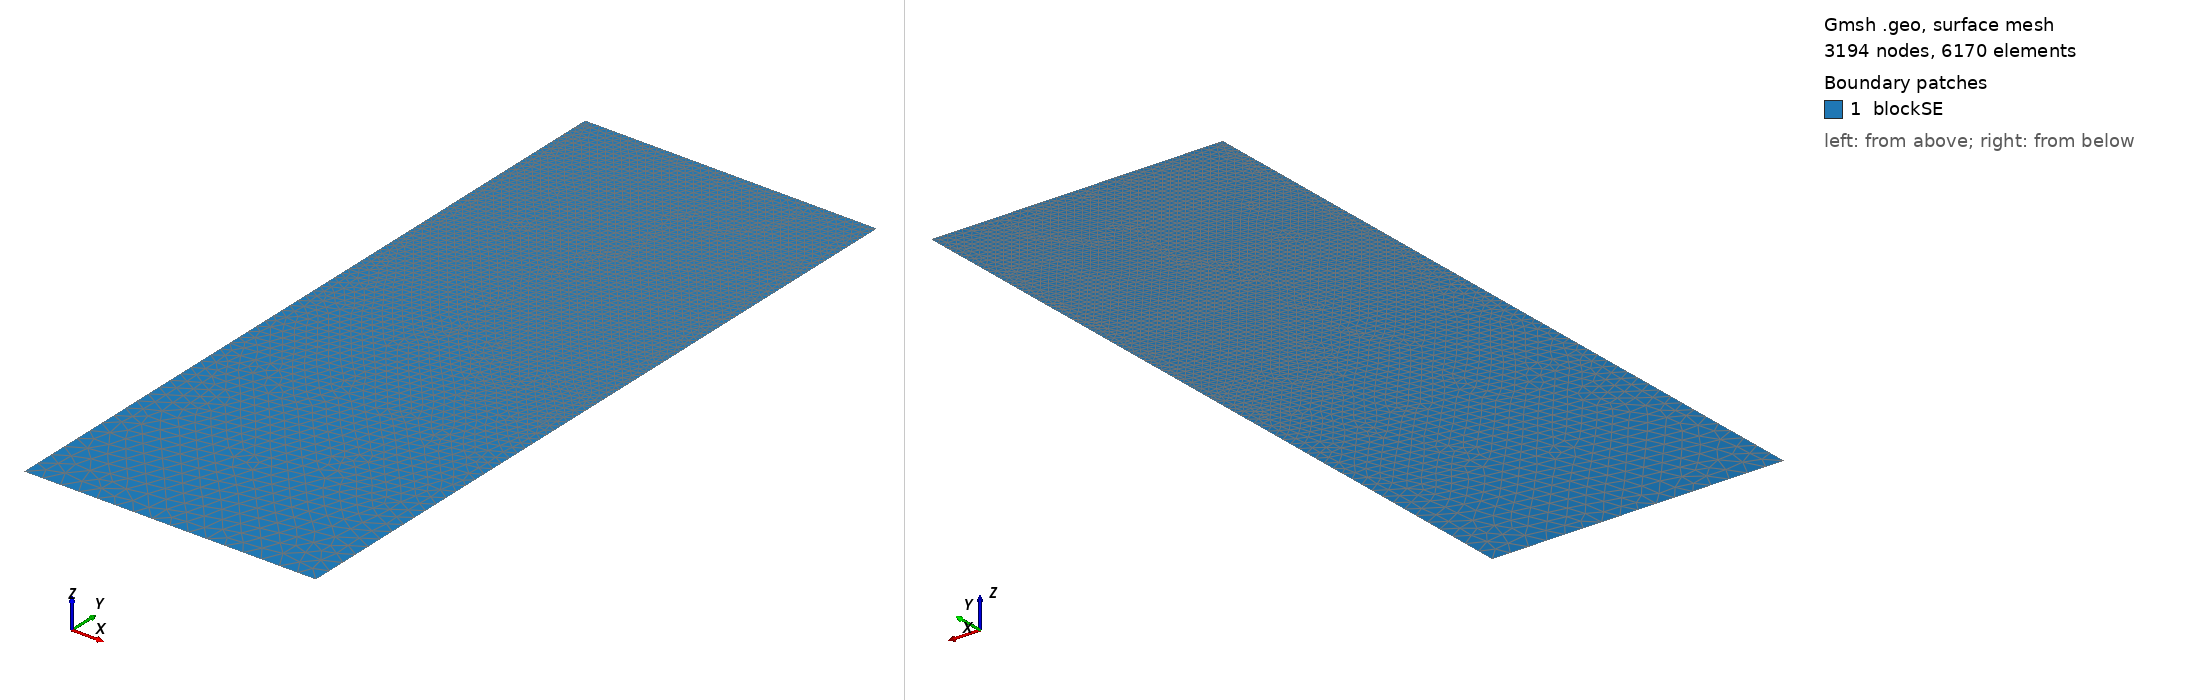

Gmsh geometry script, surface-meshed: 3194 nodes, 6170 surface elements. Boundary patches (legend numbers): 1 blockSE. Left view from above one corner, right view from below the opposite corner. Legend entries are the model's physical surfaces. The drawing asked Gmsh for element sizes between 1% and 20% of the model's largest extent; the script's own settings can give other sizes.

=== t121.geo (drawn) ===
/// Build a 2D model with micro-electrode

//SetFactory("OpenCASCADE");

// Parameters
hSE  = 20.0;  // thickness of the SE, in unit um
wSE  = 8.0;  // width of the SE, in unit um
hLi  = 5.0105;    // initial height of the Li in the pore, in unit um
rp   = 0.05;  // the round radius at corner point, in unit um
mSE  = 0.5;  // mesh characteristic length for SE out boundaries
mAnd = 0.05;  // mesh characteristic length for micro-probe

//**** Create points **/
// Create points for the boundary
Point(1) = {0, 0, 0, mSE};            Point(2) = {wSE, 0, 0, mSE};
Point(3) = {wSE, hSE-hLi, 0, mAnd};   Point(4) = {wSE, hSE-rp, 0, mAnd}; 
Point(5) = {wSE-rp, hSE-rp, 0, mAnd}; Point(6) = {wSE-rp, hSE, 0, mAnd}; 
Point(7) = {0, hSE, 0, mAnd};

//***** Create lines **/
// Creat lines for the boundary
Line(1)   = {1, 2};     Line(2)   = {2, 3};
Line(3)   = {3, 4};     Circle(4) = {4, 5, 6};  
Line(5)   = {6, 7};     Line(6)   = {7, 1};

//*** Create loops from lines **/
Curve Loop(6) = {1, 2, 3, 4, 5, 6};   // Outer boundary

//*** Create blocks from lines **/
Plane Surface(1) = {6}; // creat block SE

//*** Physical names **/
Physical Curve("SE_btm")     = {1};
Physical Curve("SE_right")   = {2};
//Physical Curve("SE_top")     = {3};
Physical Curve("SE_left")    = {6};
Physical Curve("And_btm")    = {3, 4, 5};
Physical Surface("blockSE")  = {1};
